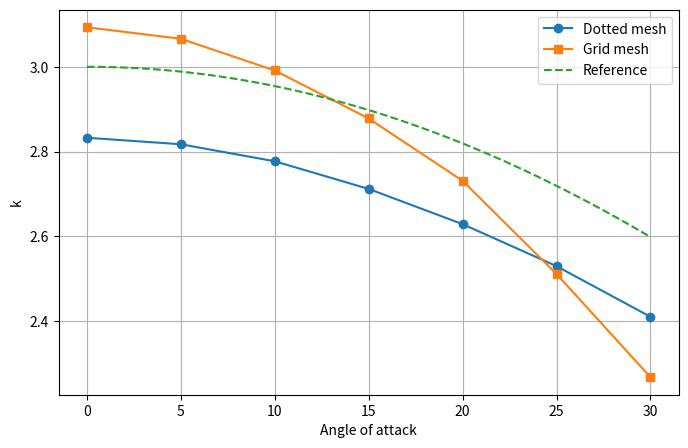

This figure's Python source: (Note: this script raises an exception after producing the figure.)

porous_data = """
0                       2.83248          10
5                       2.81712          9.9619
10                      2.77696          9.8481
15                      2.71166          9.6592
20                      2.62853          9.3969
25                      2.52935          9.0631
30                      2.40984          8.6603
-10                     2.77686          9.8481
"""

grid_data = """
0                       3.09337          10
5                       3.06613          9.9619
10                      2.99136          9.8481
15                      2.87793          9.6592
20                      2.73086          9.3969
25                      2.51077          9.0631
30                      2.26719          8.6603
-10                     3.00367          9.8481
"""

# angle_attack, k, y_inlet_velocity
def parse_data(data):
    lines = data.strip().split('\n')
    return [(float(line.split()[0]), float(line.split()[1]), float(line.split()[2])) for line in lines]

import matplotlib.pyplot as plt

# Data lists
list1 = parse_data(porous_data)
list2 = parse_data(grid_data)

# Filter out data points where the first value is negative
filtered_list1 = [(x, y) for x, y, _ in list1 if x >= 0]
filtered_list2 = [(x, y) for x, y, _ in list2 if x >= 0]

# Extract x and y values
x1, y1 = zip(*filtered_list1)
x2, y2 = zip(*filtered_list2)

# Generate the 3cos(x/180*pi) line.
import numpy as np

x = np.linspace(0, 30, 100)
y = 3*np.cos(x/180*np.pi)

# Plot the data
plt.figure(figsize=(8, 5))
plt.plot(x1, y1, label='Dotted mesh', marker='o')
plt.plot(x2, y2, label='Grid mesh', marker='s')
plt.plot(x, y, label='Reference', linestyle='--')

# Customize the plot
#plt.title("Second Value Over First Value")
plt.xlabel("Angle of attack")
plt.ylabel("k")
plt.legend()
plt.grid(True)

# Show the plot
plt.savefig('plots/angle-attack.png', bbox_inches='tight')